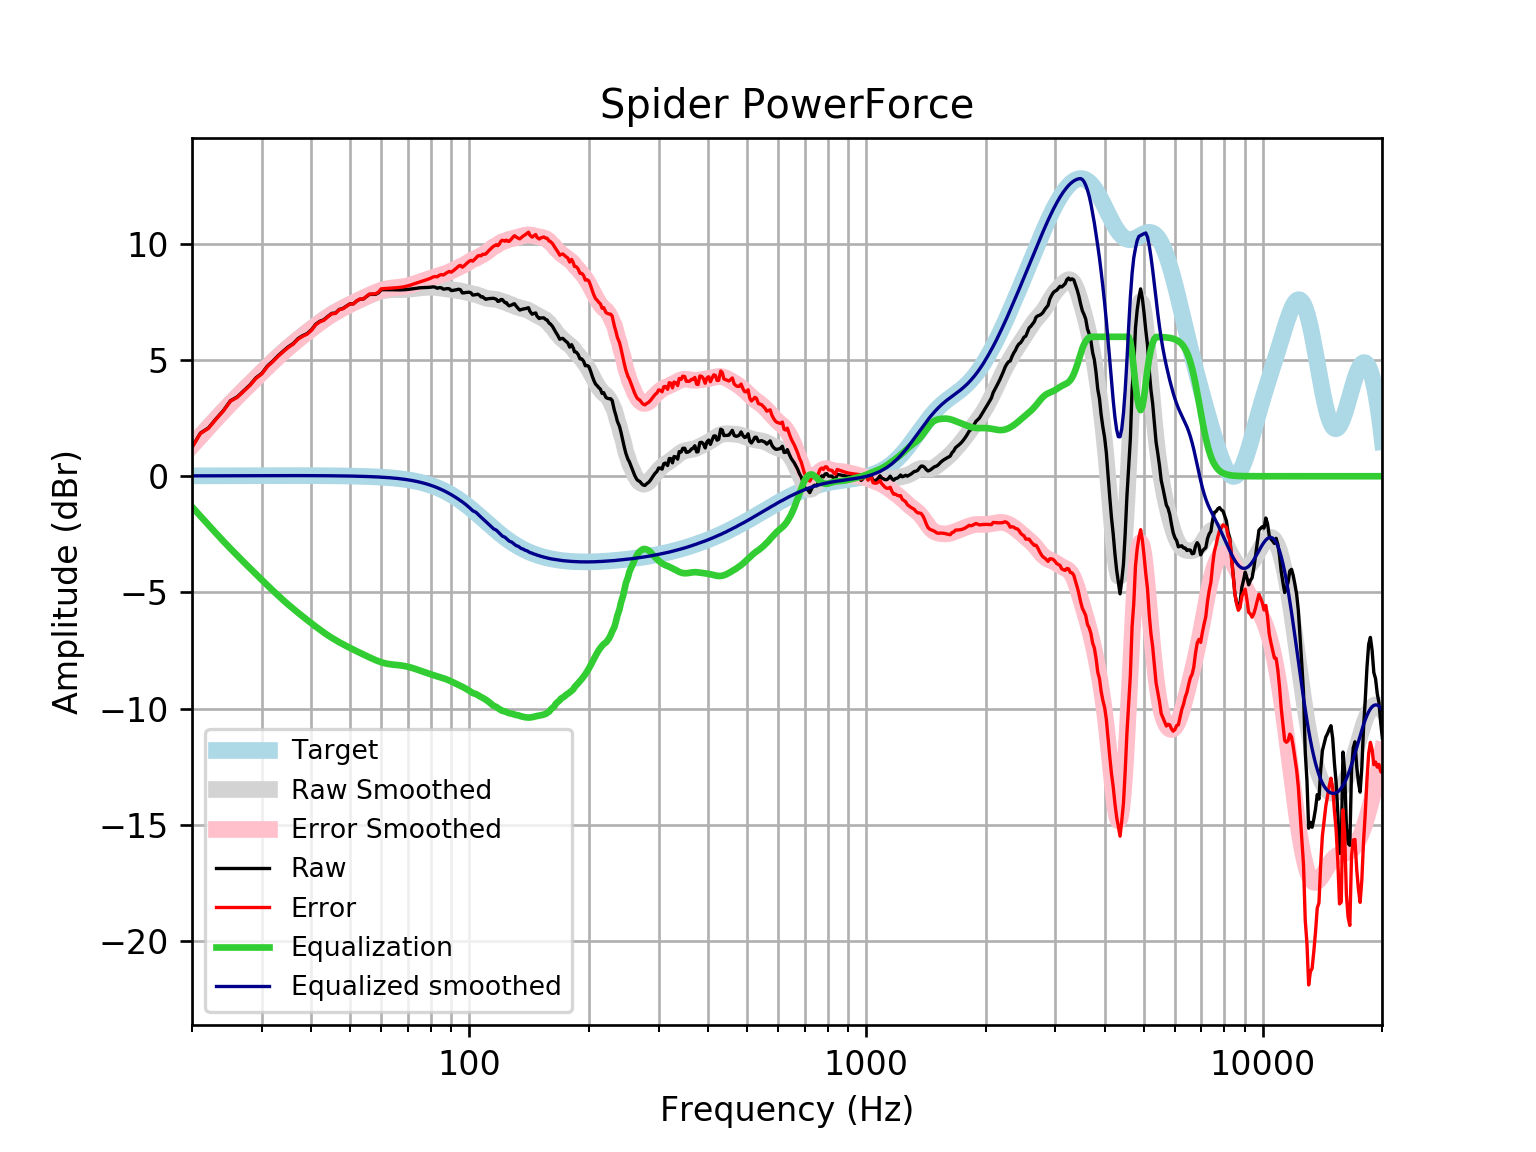

The table this chart was drawn from, first rows:
frequency, raw, error, smoothed, error_smoothed, equalization, equalized_raw, equalized_smoothed, target
20, 1.254, 1.237, 1.332, 1.316, -1.316, -0.06249, 0.01646, 0.01648
21, 1.858, 1.84, 1.734, 1.716, -1.716, 0.1418, 0.01765, 0.01765
22, 2.078, 2.059, 2.115, 2.096, -2.096, -0.01775, 0.01877, 0.01876
23, 2.475, 2.455, 2.476, 2.456, -2.456, 0.01921, 0.01984, 0.01983
24, 2.829, 2.808, 2.816, 2.796, -2.796, 0.03364, 0.02085, 0.02084
25, 3.251, 3.229, 3.135, 3.113, -3.113, 0.1379, 0.02181, 0.02179
26, 3.415, 3.393, 3.434, 3.411, -3.411, 0.004265, 0.02271, 0.02269
27, 3.68, 3.657, 3.716, 3.692, -3.692, -0.01202, 0.02355, 0.02353
28, 3.932, 3.908, 3.984, 3.959, -3.959, -0.02752, 0.02433, 0.02431
29, 4.238, 4.213, 4.24, 4.215, -4.215, 0.02236, 0.02504, 0.02502
30, 4.428, 4.402, 4.487, 4.462, -4.462, -0.03403, 0.02567, 0.02566
31, 4.75, 4.724, 4.724, 4.698, -4.698, 0.05162, 0.02623, 0.02622
32, 4.962, 4.935, 4.951, 4.924, -4.924, 0.03769, 0.02668, 0.02668
33, 5.195, 5.168, 5.166, 5.138, -5.138, 0.05617, 0.02704, 0.02704
34, 5.392, 5.365, 5.367, 5.34, -5.34, 0.05214, 0.02728, 0.02728
35, 5.574, 5.546, 5.556, 5.528, -5.528, 0.04533, 0.0274, 0.0274
36, 5.713, 5.685, 5.732, 5.705, -5.705, 0.007539, 0.02739, 0.02739
37, 5.923, 5.896, 5.899, 5.872, -5.872, 0.05124, 0.02723, 0.02723
38, 6.049, 6.022, 6.057, 6.03, -6.03, 0.01879, 0.02691, 0.02692
39, 6.138, 6.111, 6.208, 6.182, -6.182, -0.04443, 0.02643, 0.02644
40, 6.304, 6.278, 6.354, 6.328, -6.328, -0.02394, 0.02578, 0.02579
41, 6.541, 6.516, 6.493, 6.468, -6.468, 0.07267, 0.02495, 0.02496
42, 6.669, 6.645, 6.626, 6.602, -6.602, 0.06713, 0.02393, 0.02393
43, 6.735, 6.712, 6.75, 6.727, -6.727, 0.007173, 0.02272, 0.02272
44, 6.881, 6.859, 6.866, 6.844, -6.844, 0.03644, 0.0213, 0.0213
45, 7.007, 6.987, 6.972, 6.952, -6.952, 0.05519, 0.01968, 0.01967
46, 7.024, 7.006, 7.069, 7.051, -7.051, -0.02693, 0.01785, 0.01783
47, 7.178, 7.162, 7.158, 7.142, -7.142, 0.03569, 0.01579, 0.01577
48, 7.22, 7.206, 7.241, 7.227, -7.227, -0.007465, 0.0135, 0.01347
49, 7.319, 7.308, 7.319, 7.308, -7.308, 0.01107, 0.01097, 0.01094
50, 7.418, 7.41, 7.392, 7.384, -7.384, 0.03383, 0.008186, 0.008144
51, 7.417, 7.412, 7.463, 7.458, -7.458, -0.04035, 0.005126, 0.00508
52, 7.542, 7.54, 7.531, 7.529, -7.529, 0.01277, 0.001774, 0.001724
53, 7.62, 7.622, 7.597, 7.599, -7.599, 0.0217, -0.001894, -0.001946
54, 7.622, 7.628, 7.66, 7.666, -7.666, -0.04422, -0.005905, -0.005958
55, 7.724, 7.734, 7.721, 7.731, -7.731, -0.007721, -0.01029, -0.01034
56, 7.825, 7.84, 7.779, 7.794, -7.794, 0.03072, -0.01508, -0.01514
57, 7.825, 7.846, 7.834, 7.854, -7.854, -0.02869, -0.02033, -0.02038
58, 7.825, 7.851, 7.883, 7.909, -7.909, -0.08401, -0.02607, -0.02611
59, 7.889, 7.922, 7.927, 7.959, -7.959, -0.06998, -0.03234, -0.03238
60, 8.027, 8.067, 7.963, 8.003, -8.003, 0.02479, -0.03921, -0.03925
61, 8.028, 8.075, 7.992, 8.038, -8.038, -0.01049, -0.04672, -0.04675
62, 8.028, 8.083, 8.012, 8.066, -8.066, -0.03871, -0.05494, -0.05496
63, 8.026, 8.09, 8.024, 8.087, -8.087, -0.06097, -0.06392, -0.06393
64, 8.024, 8.098, 8.029, 8.103, -8.103, -0.07877, -0.07372, -0.07373
65, 8.021, 8.106, 8.03, 8.115, -8.115, -0.09359, -0.0844, -0.08441
66, 8.019, 8.115, 8.03, 8.126, -8.126, -0.1067, -0.09604, -0.09603
67, 8.019, 8.127, 8.029, 8.138, -8.138, -0.1192, -0.1087, -0.1087
68, 8.022, 8.144, 8.031, 8.153, -8.153, -0.1316, -0.1224, -0.1224
69, 8.028, 8.166, 8.035, 8.173, -8.173, -0.1443, -0.1372, -0.1372
70, 8.039, 8.192, 8.043, 8.196, -8.196, -0.1577, -0.1533, -0.1533
71, 8.052, 8.223, 8.054, 8.224, -8.224, -0.1719, -0.1706, -0.1706
72, 8.068, 8.257, 8.066, 8.255, -8.255, -0.1874, -0.1892, -0.1892
73, 8.083, 8.292, 8.079, 8.288, -8.288, -0.205, -0.2092, -0.2092
74, 8.097, 8.327, 8.092, 8.322, -8.322, -0.2255, -0.2306, -0.2305
75, 8.107, 8.361, 8.103, 8.357, -8.357, -0.2495, -0.2535, -0.2534
76, 8.115, 8.392, 8.114, 8.392, -8.392, -0.2771, -0.2778, -0.2778
77, 8.119, 8.423, 8.122, 8.426, -8.426, -0.307, -0.3037, -0.3037
78, 8.122, 8.453, 8.128, 8.459, -8.459, -0.3372, -0.3312, -0.3312
79, 8.127, 8.487, 8.131, 8.492, -8.492, -0.3648, -0.3604, -0.3603
... 553 more rows
